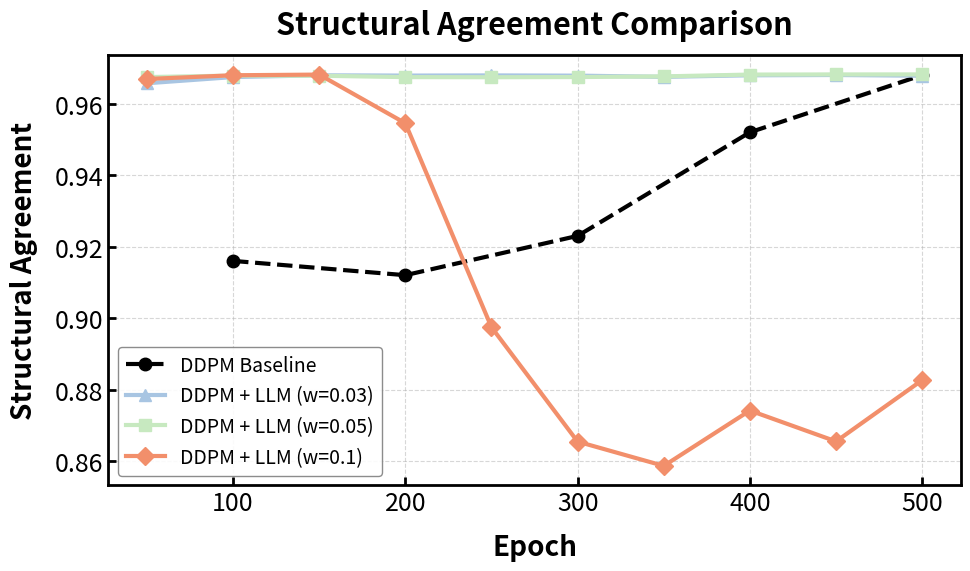
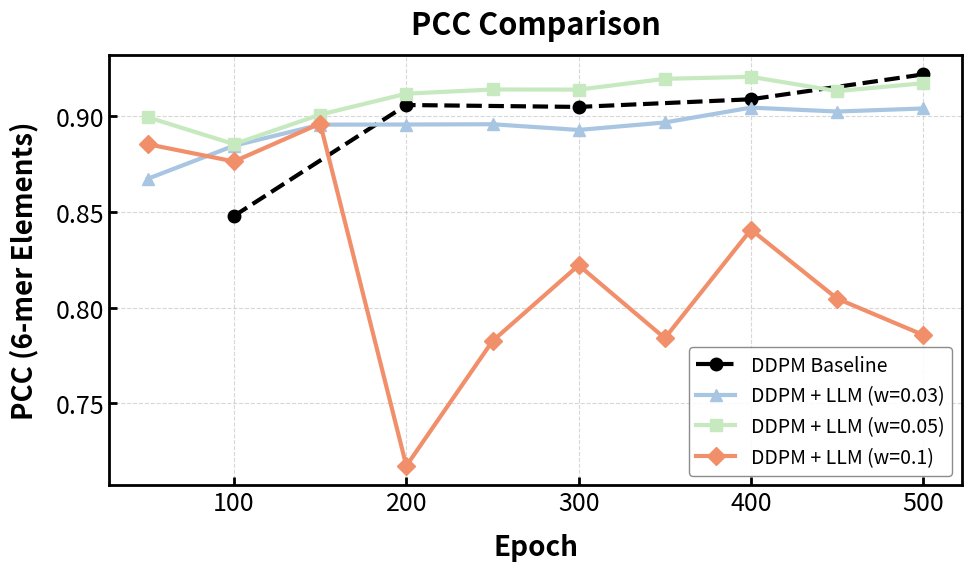

Write the Python code that produced these figures, in order.
import re
import pandas as pd
import matplotlib.pyplot as plt

ddpm_raw_data = [
    {'Epoch': 100, 'Agreement': 0.916, 'Correlation': 0.848},
    {'Epoch': 200, 'Agreement': 0.912, 'Correlation': 0.906},
    {'Epoch': 300, 'Agreement': 0.923, 'Correlation': 0.905},
    {'Epoch': 400, 'Agreement': 0.952, 'Correlation': 0.909},
    {'Epoch': 500, 'Agreement': 0.968, 'Correlation': 0.922},
]

llm_data_str = """
[OK] embweight_0.03_Switche_epoch=100_6_mer_fre_cor=0.8847274968132962.csv -> agreement=0.967456
[OK] embweight_0.03_Switche_epoch=150_6_mer_fre_cor=0.8957309219046986.csv -> agreement=0.967953
[OK] embweight_0.03_Switche_epoch=200_6_mer_fre_cor=0.8958061104901068.csv -> agreement=0.967871
[OK] embweight_0.03_Switche_epoch=250_6_mer_fre_cor=0.8959467168928344.csv -> agreement=0.967919
[OK] embweight_0.03_Switche_epoch=300_6_mer_fre_cor=0.8929588302166849.csv -> agreement=0.967857
[OK] embweight_0.03_Switche_epoch=350_6_mer_fre_cor=0.896870954550831.csv -> agreement=0.967513
[OK] embweight_0.03_Switche_epoch=400_6_mer_fre_cor=0.9046369779172927.csv -> agreement=0.967949
[OK] embweight_0.03_Switche_epoch=450_6_mer_fre_cor=0.9025914072205775.csv -> agreement=0.968033
[OK] embweight_0.03_Switche_epoch=500_6_mer_fre_cor=0.904186568286493.csv -> agreement=0.967829
[OK] embweight_0.03_Switche_epoch=50_6_mer_fre_cor=0.8674663477534044.csv -> agreement=0.965722

[OK] embweight_0.05_Switche_epoch=100_6_mer_fre_cor=0.8855557226391741.csv -> agreement=0.967870
[OK] embweight_0.05_Switche_epoch=150_6_mer_fre_cor=0.9009749589757675.csv -> agreement=0.967829
[OK] embweight_0.05_Switche_epoch=200_6_mer_fre_cor=0.9119310442275429.csv -> agreement=0.967444
[OK] embweight_0.05_Switche_epoch=250_6_mer_fre_cor=0.9141237496424136.csv -> agreement=0.967413
[OK] embweight_0.05_Switche_epoch=300_6_mer_fre_cor=0.9140421793989953.csv -> agreement=0.967462
[OK] embweight_0.05_Switche_epoch=350_6_mer_fre_cor=0.9196945203129558.csv -> agreement=0.967642
[OK] embweight_0.05_Switche_epoch=400_6_mer_fre_cor=0.920743445217764.csv -> agreement=0.968153
[OK] embweight_0.05_Switche_epoch=450_6_mer_fre_cor=0.9132682814870817.csv -> agreement=0.968189
[OK] embweight_0.05_Switche_epoch=500_6_mer_fre_cor=0.9173824985337474.csv -> agreement=0.968200
[OK] embweight_0.05_Switche_epoch=50_6_mer_fre_cor=0.8995947679386198.csv -> agreement=0.967449

[OK] embweight_0.1(3)_Switche_epoch=100_6_mer_fre_cor=0.876471787357951.csv -> agreement=0.967962
[OK] embweight_0.1(3)_Switche_epoch=150_6_mer_fre_cor=0.8963284346169391.csv -> agreement=0.968150
[OK] embweight_0.1(3)_Switche_epoch=200_6_mer_fre_cor=0.7173103930840445.csv -> agreement=0.954534
[OK] embweight_0.1(3)_Switche_epoch=250_6_mer_fre_cor=0.7825819951935682.csv -> agreement=0.897423
[OK] embweight_0.1(3)_Switche_epoch=300_6_mer_fre_cor=0.8222449244690777.csv -> agreement=0.865411
[OK] embweight_0.1(3)_Switche_epoch=350_6_mer_fre_cor=0.7840919912327093.csv -> agreement=0.858620
[OK] embweight_0.1(3)_Switche_epoch=400_6_mer_fre_cor=0.8408635671498529.csv -> agreement=0.874116
[OK] embweight_0.1(3)_Switche_epoch=450_6_mer_fre_cor=0.8047800190127936.csv -> agreement=0.865475
[OK] embweight_0.1(3)_Switche_epoch=500_6_mer_fre_cor=0.785757817395356.csv -> agreement=0.882629
[OK] embweight_0.1(3)_Switche_epoch=50_6_mer_fre_cor=0.8855057903675256.csv -> agreement=0.966908
"""


def parse_data(data_str):
    parsed_dict = {}
    lines = data_str.strip().split('\n')
    for line in lines:
        weight_match = re.search(r'embweight_([\d\.\(\)]+)_', line)
        epoch_match = re.search(r'epoch=(\d+)', line)
        cor_match = re.search(r'cor=([\d\.]+)\.csv', line)
        agree_match = re.search(r'agreement=([\d\.]+)', line)

        if weight_match and epoch_match and cor_match and agree_match:
            raw_weight = weight_match.group(1)
            weight_label = raw_weight.replace('(3)', '')

            if weight_label not in parsed_dict:
                parsed_dict[weight_label] = []

            parsed_dict[weight_label].append({
                'Epoch': int(epoch_match.group(1)),
                'Correlation': float(cor_match.group(1)),
                'Agreement': float(agree_match.group(1))
            })

    dfs = {}
    for w, data in parsed_dict.items():
        df = pd.DataFrame(data).sort_values('Epoch')
        dfs[w] = df
    return dfs

llm_dfs = parse_data(llm_data_str)

ddpm_df = pd.DataFrame(ddpm_raw_data).sort_values('Epoch') if ddpm_raw_data else None


plt.rcParams['font.family'] = 'sans-serif'
plt.rcParams['font.size'] = 16  

plt.rcParams['axes.linewidth'] = 2.0
plt.rcParams['xtick.direction'] = 'in'
plt.rcParams['ytick.direction'] = 'in'

styles = {
    'DDPM': {
        'color': 'black',
        'marker': 'o',
        'linestyle': '--',
        'label': 'DDPM Baseline'
    },
    '0.03': {
        'color': '#A8C5E2',
        'marker': '^',
        'linestyle': '-',
        'label': 'DDPM + LLM (w=0.03)'
    },
    '0.05': {
        'color': '#C7E9C0',
        'marker': 's',
        'linestyle': '-',
        'label': 'DDPM + LLM (w=0.05)'
    },
    '0.1': {
        'color': '#F28F6B',
        'marker': 'D',
        'linestyle': '-',
        'label': 'DDPM + LLM (w=0.1)'
    },
}


def plot_metric(metric_name, y_label, output_filename, title):
    fig, ax = plt.subplots(figsize=(10, 6), dpi=300)

    if ddpm_df is not None and not ddpm_df.empty:
        ax.plot(
            ddpm_df['Epoch'],
            ddpm_df[metric_name],
            color=styles['DDPM']['color'],
            marker=styles['DDPM']['marker'],
            linestyle=styles['DDPM']['linestyle'],
            linewidth=3.0,
            markersize=9,
            label=styles['DDPM']['label']
        )
    else:
        print(f"Note: DDPM Baseline data is empty, the curve will not be included in {title}")

    sorted_weights = sorted(llm_dfs.keys(), key=lambda x: float(x))

    for w in sorted_weights:
        df = llm_dfs[w]
        style = styles.get(w, {'color': 'gray', 'marker': 'x', 'linestyle': ':'})
        ax.plot(
            df['Epoch'],
            df[metric_name],
            color=style.get('color'),
            marker=style.get('marker'),
            linestyle=style.get('linestyle', '-'),
            linewidth=3.0,
            markersize=9,
            label=style.get('label', f'Weight {w}')
        )


    ax.set_xlabel('Epoch', fontsize=20, fontweight='bold', labelpad=12)
    ax.set_ylabel(y_label, fontsize=20, fontweight='bold', labelpad=12)

    ax.tick_params(axis='both', which='major', width=2.0, length=6, labelsize=18)

    ax.grid(True, linestyle='--', alpha=0.5)

    ax.legend(fontsize=14, frameon=True, framealpha=0.9, edgecolor='gray', loc='best')

    plt.title(title, fontsize=22, fontweight='bold', pad=15)
    plt.tight_layout()

    plt.savefig(output_filename + '.png', dpi=300, bbox_inches='tight')
    plt.savefig(output_filename + '.svg', format='svg', bbox_inches='tight')
    print(f"figure saved in: {output_filename}.png")
    plt.show()


plot_metric(
    metric_name='Agreement',
    y_label='Structural Agreement',
    output_filename='Comparison_Agreement',
    title='Structural Agreement Comparison'
)

plot_metric(
    metric_name='Correlation',
    y_label='PCC (6-mer Elements)',
    output_filename='Comparison_PCC',
    title='PCC Comparison'
)
